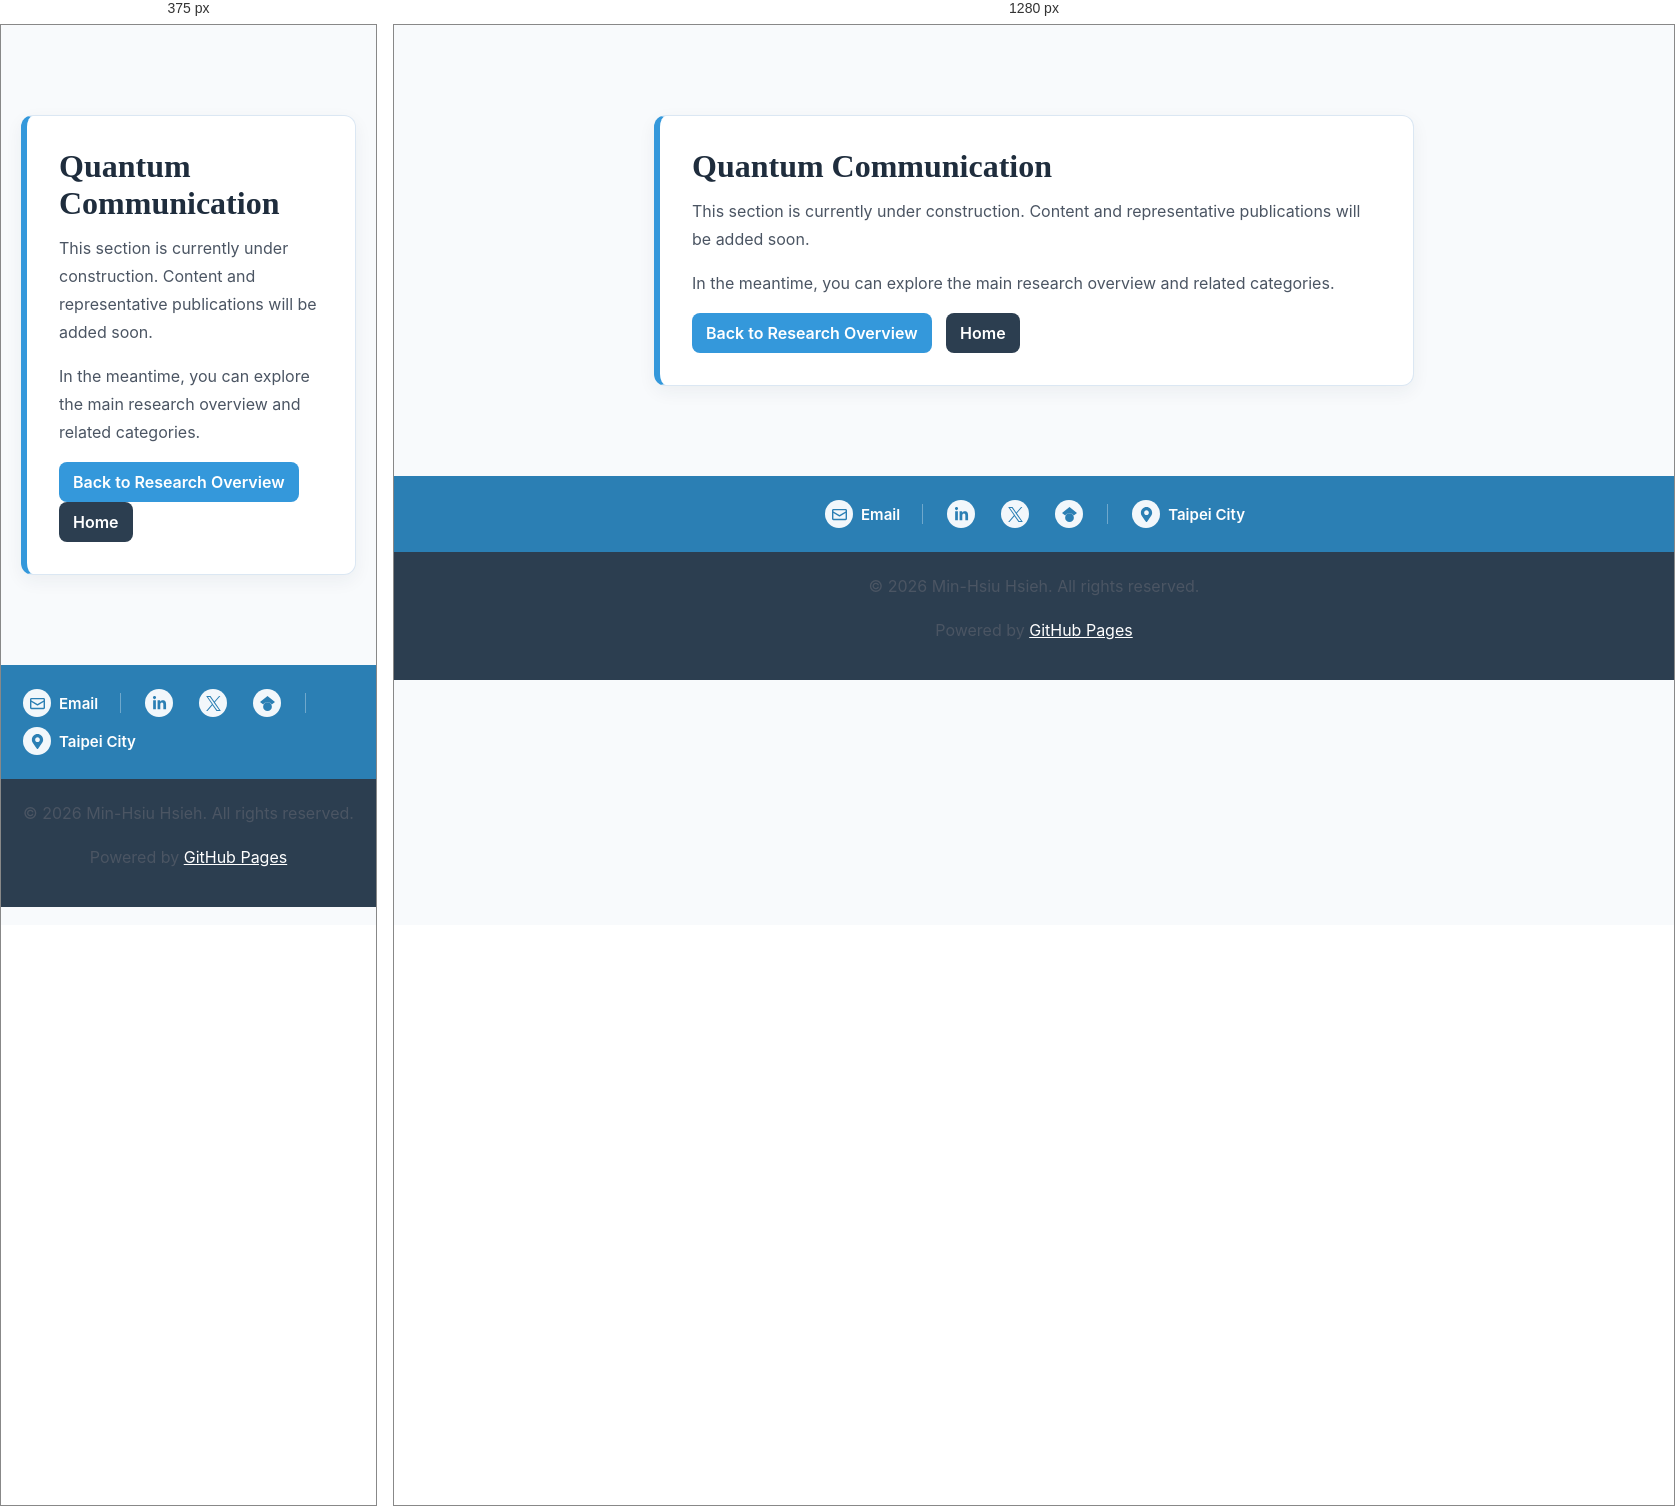
Rendered at 375 px and 1280 px, left to right.

<!-- file: research-communication.html -->
<!DOCTYPE html>
<html lang="en">
<head>
    <meta charset="UTF-8">
    <meta name="viewport" content="width=device-width, initial-scale=1.0">
    <link rel="preconnect" href="https://fonts.googleapis.com">
    <link rel="preconnect" href="https://fonts.gstatic.com" crossorigin>
    <link href="https://fonts.googleapis.com/css2?family=Inter:wght@400;500;600;700&family=Source+Serif+4:wght@600;700&display=swap" rel="stylesheet">
    <meta name="description" content="Quantum Communication page is currently under construction.">
    <link rel="canonical" href="https://minhsiu.com/research-communication.html">
    <title>Quantum Communication — Under Construction</title>
    <link rel="icon" type="image/png" sizes="32x32" href="/favicon-32x32.png?v=4">
    <link rel="icon" type="image/png" sizes="64x64" href="/favicon.png?v=4">
    <link rel="apple-touch-icon" href="/apple-touch-icon.png?v=4">
    <style>
        body {font-family:"Inter", -apple-system, BlinkMacSystemFont, "Segoe UI", Roboto, Arial, sans-serif; margin:0; background:#f8fafc; color:#243447;}
        .wrap {max-width:760px; margin:10vh auto; padding:0 20px;}
        .card {background:#fff; border:1px solid #dbe7f3; border-left:6px solid #3498db; border-radius:12px; padding:32px; box-shadow:0 6px 18px rgba(31,45,61,0.06);}
        h1 {font-family:"Source Serif 4", Georgia, serif; margin:0 0 12px; color:#1f2d3d;}
        p {line-height:1.75; color:#4b5563; margin:0 0 16px;}
        .actions a {display:inline-block; margin-right:10px; text-decoration:none; color:#fff; background:#3498db; padding:10px 14px; border-radius:8px; font-weight:600;}
        .actions a.secondary {background:#2c3e50;}
        /* Footer */
        footer {
            background: var(--primary-color, #2c3e50);
            color: white;
            margin-top: 50px;
        }

        .footer-content {
            background: #2b7fb4;
            padding: 24px 0;
        }

        .footer-contact-line {
            display: flex;
            flex-wrap: wrap;
            align-items: center;
            justify-content: center;
            gap: 10px 22px;
            max-width: 980px;
            margin: 0 auto;
            padding: 0 20px;
            color: rgba(255, 255, 255, 0.72);
            font-size: 0.94rem;
        }

        .footer-contact-line a {
            display: inline-flex;
            align-items: center;
            gap: 6px;
            color: white;
            text-decoration: none;
            white-space: nowrap;
        }

        .footer-contact-line a:hover {
            text-decoration: underline;
        }

        .footer-label-link {
            gap: 8px;
            font-weight: 600;
        }

        .footer-label-link:hover {
            text-decoration: none;
        }

        .footer-label-link:hover .footer-link-icon,
        .footer-social-link:hover {
            background: white;
            box-shadow: 0 4px 12px rgba(31, 60, 82, 0.18);
            transform: translateY(-1px);
        }

        .footer-link-icon,
        .footer-social-link {
            width: 28px;
            height: 28px;
            margin: 0 2px;
            display: inline-flex;
            align-items: center;
            justify-content: center;
            gap: 0;
            border: 0;
            border-radius: 50%;
            background: rgba(255, 255, 255, 0.94);
            transition: background 0.2s, box-shadow 0.2s, transform 0.2s;
        }

        .footer-social-link:hover {
            text-decoration: none;
        }

        .footer-contact-line svg {
            width: 15px;
            height: 15px;
            fill: #2b7fb4;
        }

        .footer-separator {
            width: 1px;
            height: 20px;
            background: rgba(255, 255, 255, 0.32);
        }

        footer .copyright {
            background: var(--primary-color, #2c3e50);
            color: white;
            text-align: center;
            padding: 20px 0;
        }

        footer a {
            color: white;
            text-decoration: underline;
        }

        @media (max-width: 600px) {
            .footer-contact-line {
                justify-content: flex-start;
            }
        }


    </style>
</head>
<body>
    <div class="wrap">
        <div class="card">
            <h1>Quantum Communication</h1>
            <p>This section is currently under construction. Content and representative publications will be added soon.</p>
            <p>In the meantime, you can explore the main research overview and related categories.</p>
            <div class="actions">
                <a href="research.html">Back to Research Overview</a>
                <a class="secondary" href="index.html">Home</a>
            </div>
        </div>
    </div>
    <footer>
        <div class="footer-content">
            <div class="footer-contact-line" aria-label="Contact and profile links">
                <a class="footer-label-link" href="mailto:min-hsiu.hsieh@foxconn.com">
                    <span class="footer-link-icon" aria-hidden="true">
                        <svg viewBox="0 0 512 512"><path d="M48 64h416c26.5 0 48 21.5 48 48v288c0 26.5-21.5 48-48 48H48c-26.5 0-48-21.5-48-48V112c0-26.5 21.5-48 48-48zm0 48v40.8l208 122.4 208-122.4V112H48zm416 96.5L268.2 323.7c-7.5 4.4-16.9 4.4-24.4 0L48 208.5V400h416V208.5z"/></svg>
                    </span>
                    Email
                </a>
                <span class="footer-separator" aria-hidden="true"></span>
                <a class="footer-social-link" href="https://www.linkedin.com/in/min-hsiu-hsieh-6199b0/" target="_blank" rel="noopener" aria-label="LinkedIn" title="LinkedIn">
                    <svg viewBox="0 0 448 512" aria-hidden="true"><path d="M100.28 448H7.4V148.9h92.88V448zM53.79 108.1C24.09 108.1 0 83.5 0 53.8 0 24.1 24.09 0 53.79 0s53.79 24.1 53.79 53.8c0 29.7-24.09 54.3-53.79 54.3zM447.9 448h-92.7V302.4c0-34.7-.7-79.2-48.3-79.2-48.3 0-55.7 37.7-55.7 76.7V448h-92.8V148.9h89.1v40.8h1.3c12.4-23.5 42.7-48.3 87.9-48.3 94 0 111.3 61.9 111.3 142.3V448z"/></svg>
                </a>
                <a class="footer-social-link" href="https://x.com/quantum_minhsiu" target="_blank" rel="noopener" aria-label="X" title="X">
                    <svg viewBox="0 0 24 24" aria-hidden="true"><path d="M14.234 10.162 22.977 0h-2.072l-7.591 8.824L7.251 0H.258l9.168 13.343L.258 24H2.33l8.016-9.318L16.749 24h6.993zm-2.837 3.299-.929-1.329L3.076 1.56h3.182l5.965 8.532.929 1.329 7.754 11.09h-3.182z"/></svg>
                </a>
                <a class="footer-social-link" href="https://scholar.google.com/citations?user=UXx1jNYAAAAJ" target="_blank" rel="noopener" aria-label="Google Scholar" title="Google Scholar">
                    <svg viewBox="0 0 24 24" aria-hidden="true"><path d="M5.242 13.769 0 9.5 12 0l12 9.5-5.242 4.269C17.548 11.249 14.978 9.5 12 9.5c-2.977 0-5.548 1.748-6.758 4.269zM12 10a7 7 0 1 0 0 14 7 7 0 0 0 0-14z"/></svg>
                </a>
                <span class="footer-separator" aria-hidden="true"></span>
                <a class="footer-label-link" href="https://maps.app.goo.gl/jwDW2MSc6T7pYtRYA" target="_blank" rel="noopener">
                    <span class="footer-link-icon" aria-hidden="true">
                        <svg viewBox="0 0 384 512"><path d="M192 0C86 0 0 86 0 192c0 77.4 27 99 172.3 309.7 9.5 13.7 29.9 13.7 39.4 0C357 291 384 269.4 384 192 384 86 298 0 192 0zm0 272c-44.2 0-80-35.8-80-80s35.8-80 80-80 80 35.8 80 80-35.8 80-80 80z"/></svg>
                    </span>
                    Taipei City
                </a>
            </div>
        </div>

        <div class="copyright">
            <div class="container">
                <p>&copy; 2026 Min-Hsiu Hsieh. All rights reserved.</p>
                <p>Powered by <a href="https://pages.github.com/" target="_blank" rel="noopener">GitHub Pages</a></p>
            </div>
        </div>
    </footer>
</body>
</html>